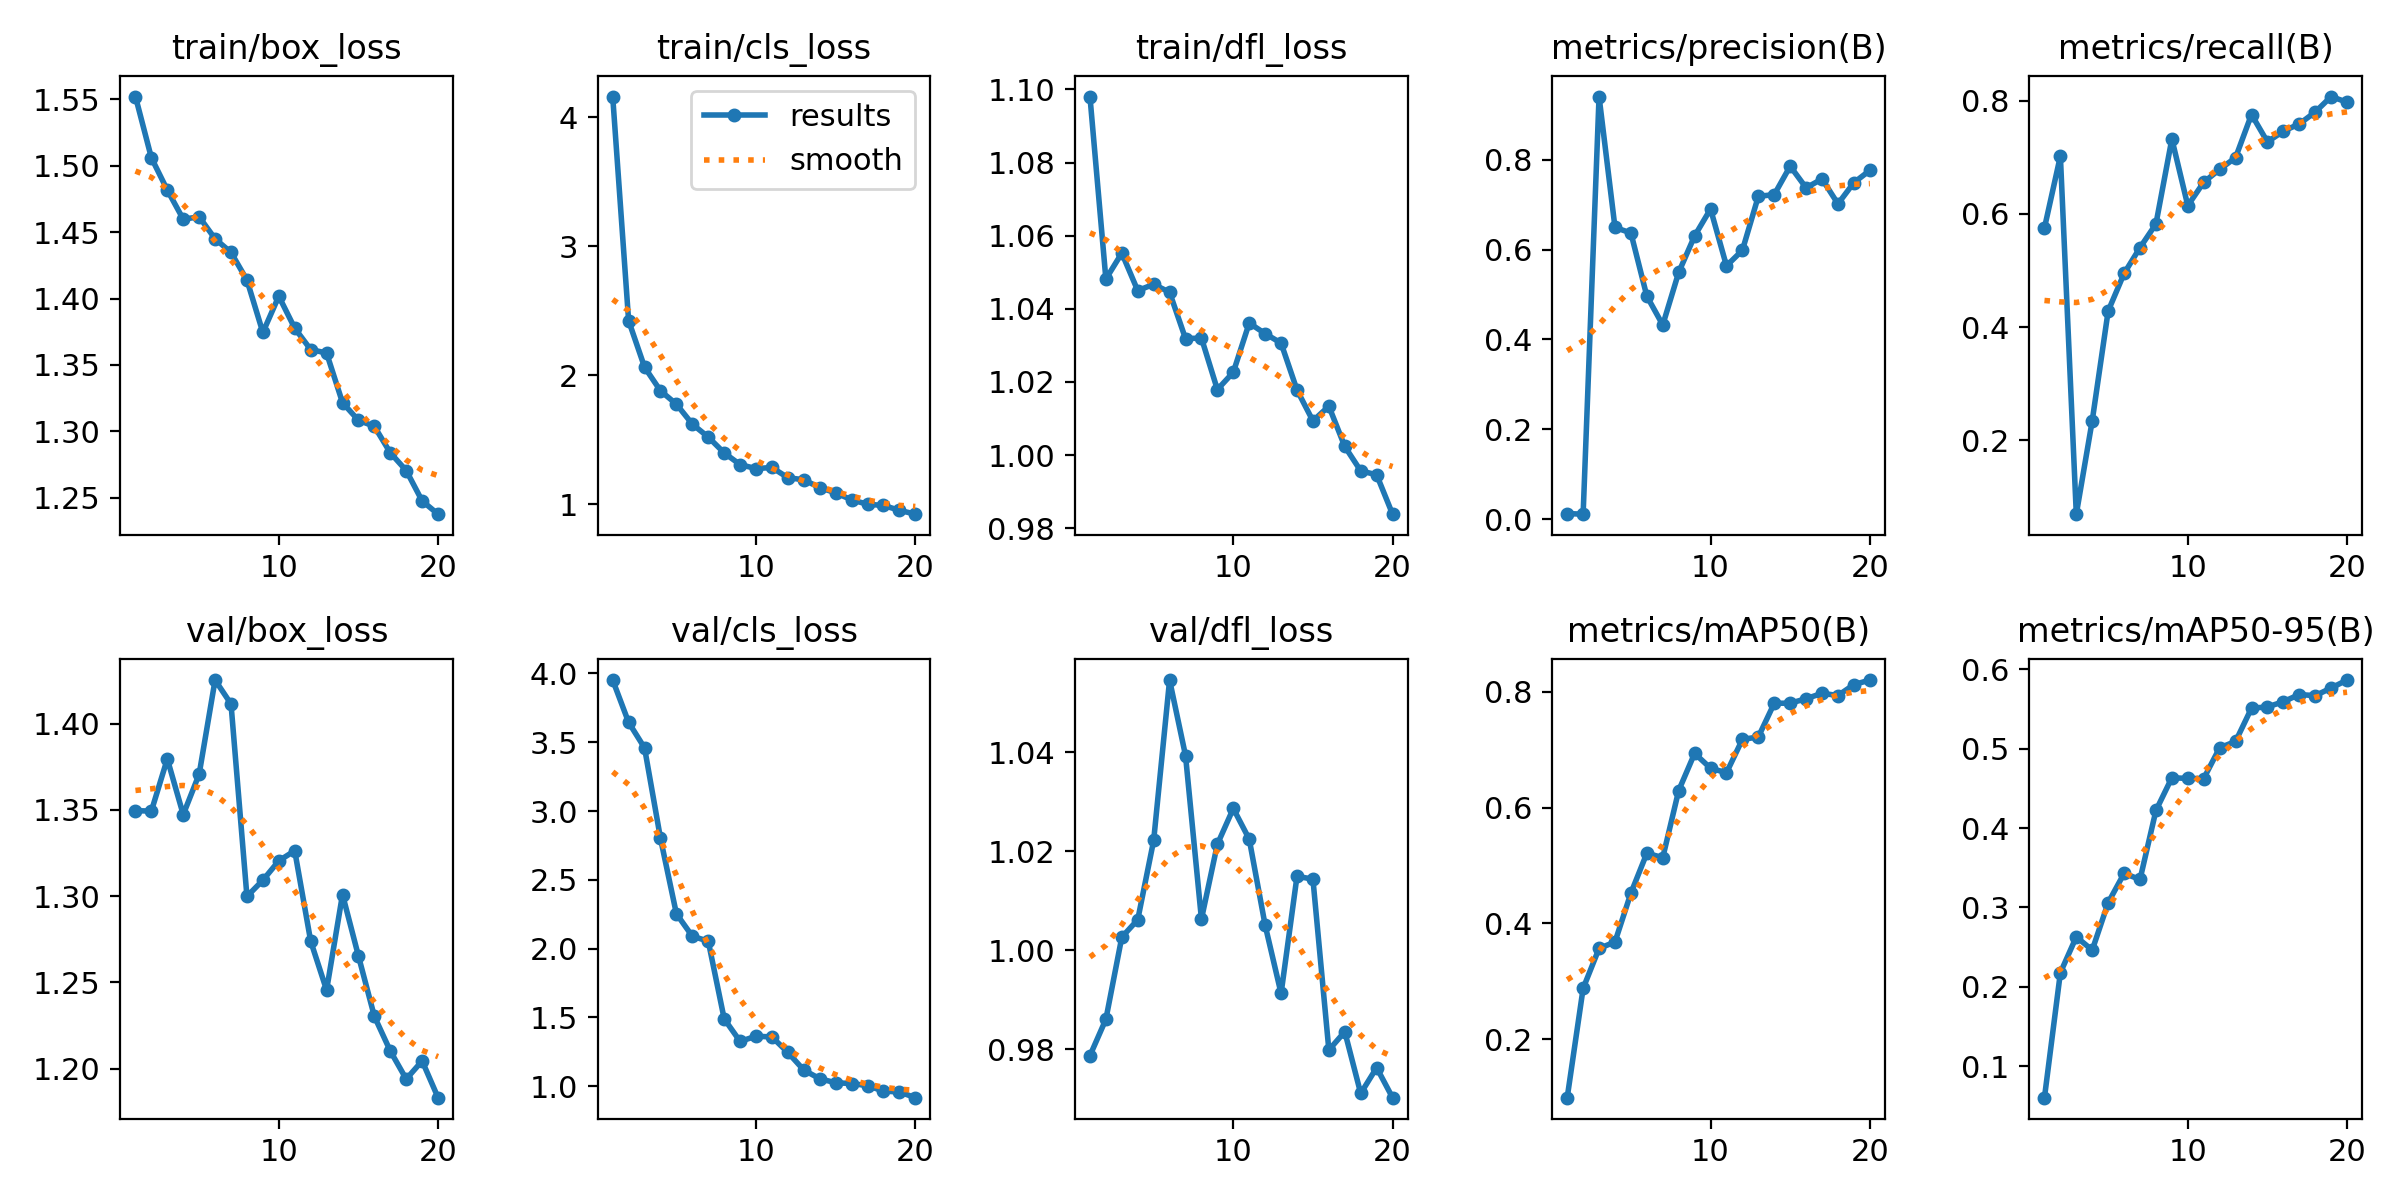

Data behind this chart, as committed beside it:
epoch, time, train/box_loss, train/cls_loss, train/dfl_loss, metrics/precision(B), metrics/recall(B), metrics/mAP50(B), metrics/mAP50-95(B), val/box_loss, val/cls_loss, val/dfl_loss, lr/pg0, lr/pg1, lr/pg2
1, 14.46, 1.552, 4.16, 1.098, 0.01239, 0.5751, 0.09943, 0.06037, 1.35, 3.952, 0.9787, 0.0001909, 0.0001909, 0.0001909
2, 22.37, 1.506, 2.423, 1.048, 0.01105, 0.702, 0.288, 0.2178, 1.349, 3.645, 0.986, 0.0003715, 0.0003715, 0.0003715
3, 30.73, 1.482, 2.063, 1.055, 0.9406, 0.06977, 0.3569, 0.263, 1.38, 3.459, 1.003, 0.0005324, 0.0005324, 0.0005324
4, 38.75, 1.46, 1.88, 1.045, 0.6493, 0.2348, 0.3681, 0.2463, 1.347, 2.802, 1.006, 0.0006734, 0.0006734, 0.0006734
5, 46.45, 1.462, 1.776, 1.047, 0.6369, 0.4284, 0.4525, 0.306, 1.371, 2.253, 1.022, 0.000729, 0.000729, 0.000729
6, 54.15, 1.445, 1.622, 1.045, 0.4963, 0.4948, 0.5212, 0.3429, 1.425, 2.09, 1.055, 0.000684, 0.000684, 0.000684
7, 62.07, 1.435, 1.521, 1.032, 0.4322, 0.5404, 0.5137, 0.3354, 1.411, 2.054, 1.039, 0.000639, 0.000639, 0.000639
8, 69.61, 1.414, 1.399, 1.032, 0.5493, 0.5822, 0.6294, 0.4222, 1.3, 1.489, 1.006, 0.000594, 0.000594, 0.000594
9, 77.5, 1.374, 1.308, 1.018, 0.6303, 0.7322, 0.6936, 0.4635, 1.309, 1.325, 1.021, 0.000549, 0.000549, 0.000549
10, 85.22, 1.402, 1.277, 1.023, 0.6903, 0.6145, 0.668, 0.4626, 1.32, 1.363, 1.029, 0.000504, 0.000504, 0.000504
11, 94.93, 1.378, 1.286, 1.036, 0.5637, 0.6559, 0.6601, 0.4625, 1.326, 1.357, 1.022, 0.000459, 0.000459, 0.000459
12, 102.5, 1.362, 1.206, 1.033, 0.5984, 0.6785, 0.7177, 0.5012, 1.274, 1.245, 1.005, 0.000414, 0.000414, 0.000414
13, 110.2, 1.359, 1.191, 1.031, 0.7185, 0.6994, 0.7219, 0.5093, 1.245, 1.117, 0.9913, 0.0003691, 0.0003691, 0.0003691
14, 117.8, 1.322, 1.129, 1.018, 0.7223, 0.7754, 0.7801, 0.5512, 1.301, 1.054, 1.015, 0.0003241, 0.0003241, 0.0003241
15, 125.4, 1.308, 1.089, 1.009, 0.7856, 0.727, 0.7801, 0.5527, 1.265, 1.024, 1.014, 0.0002791, 0.0002791, 0.0002791
16, 133.3, 1.304, 1.035, 1.013, 0.7374, 0.746, 0.7879, 0.5593, 1.23, 1.019, 0.9798, 0.0002341, 0.0002341, 0.0002341
17, 140.9, 1.284, 1.001, 1.002, 0.7572, 0.7587, 0.7972, 0.5684, 1.21, 1.003, 0.9835, 0.0001891, 0.0001891, 0.0001891
18, 148.5, 1.27, 0.9913, 0.9957, 0.7018, 0.7798, 0.7934, 0.5669, 1.194, 0.9637, 0.9711, 0.0001441, 0.0001441, 0.0001441
19, 155.9, 1.248, 0.9538, 0.9946, 0.749, 0.8071, 0.8122, 0.5766, 1.204, 0.9577, 0.9763, 9.9081e-05, 9.9081e-05, 9.9081e-05
20, 163.5, 1.238, 0.9238, 0.9839, 0.7762, 0.7971, 0.8201, 0.5866, 1.183, 0.9161, 0.9702, 5.40855e-05, 5.40855e-05, 5.40855e-05
